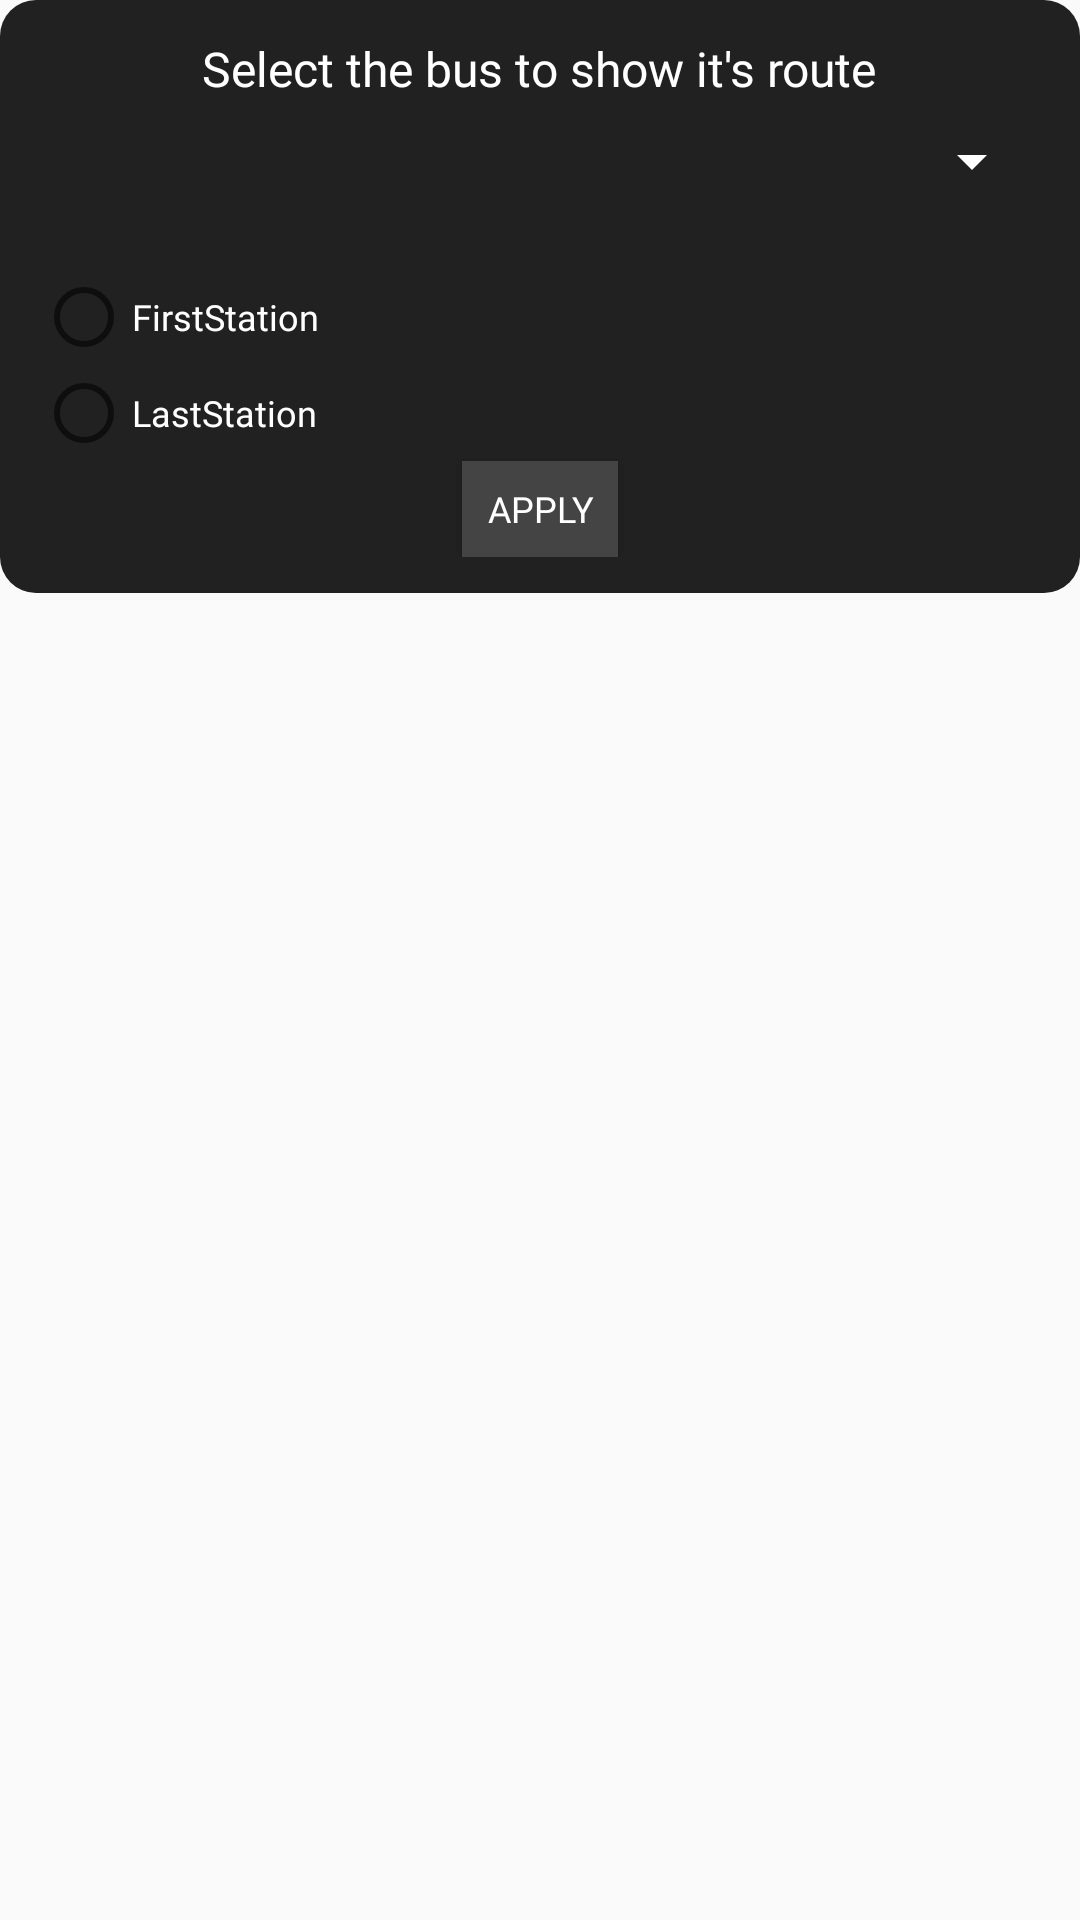

The Android layout XML behind this screen, and the referenced resources:
<!-- AndroidManifest.xml: application theme AppTheme -->
<!-- res/layout/bus_route.xml -->
<?xml version="1.0" encoding="utf-8"?>
<RelativeLayout xmlns:android="http://schemas.android.com/apk/res/android"
    xmlns:tools="http://schemas.android.com/tools"
    android:layout_width="match_parent"
    android:layout_height="match_parent">

    <RelativeLayout
        android:layout_width="match_parent"
        android:layout_height="wrap_content"
        android:layout_alignParentTop="true"
        android:background="@drawable/popup_style_set"
        android:padding="12dp"
        tools:ignore="UselessParent">

        <TextView
            android:id="@+id/textView_drawRoute_select_bus"
            android:layout_width="wrap_content"
            android:layout_height="wrap_content"
            android:text="@string/select_the_bus_to_show_it_s_route"
            android:textColor="@color/white"
            android:fontFamily="@font/modern_sans"
            android:layout_centerHorizontal="true"
            android:textSize="16sp" />

        <Spinner
            android:id="@+id/spinner_drawRoute_selectBus"
            android:layout_width="match_parent"
            android:layout_height="wrap_content"
            android:layout_below="@id/textView_drawRoute_select_bus"
            android:layout_marginTop="8dp"
            android:layout_marginBottom="16dp"
            android:backgroundTint="@color/white"
            android:popupBackground="@color/white"
            tools:targetApi="lollipop" />

        <RadioGroup
            android:id="@+id/radioGroupRouting"
            android:layout_width="wrap_content"
            android:layout_height="wrap_content"
            android:layout_below="@+id/spinner_drawRoute_selectBus"
            android:layout_marginTop="8dp">

            <RadioButton
                android:id="@+id/radioButtonRouting"
                android:layout_width="wrap_content"
                android:layout_height="wrap_content"
                android:fontFamily="@font/modern_sans"
                android:text="@string/firstStation"
                android:textColor="@color/white"
                android:textSize="12sp" />

            <RadioButton
                android:id="@+id/radioButtonRouting2"
                android:layout_width="wrap_content"
                android:layout_height="wrap_content"
                android:fontFamily="@font/modern_sans"
                android:text="@string/lastStation"
                android:textColor="@color/white"
                android:textSize="12sp" />

        </RadioGroup>

        <Button
            android:id="@+id/button_drawRoute_apply"
            android:layout_width="52dp"
            android:layout_height="32dp"
            android:layout_below="@id/radioGroupRouting"
            android:layout_centerHorizontal="true"
            android:background="@color/darkerGray"
            android:text="@string/apply"
            android:textSize="12sp"
            android:fontFamily="@font/modern_sans"
            android:textColor="@color/white" />


    </RelativeLayout>

</RelativeLayout>
<!-- resources referenced by this layout -->
<resources>
  <color name="darkerGray">#444444</color>
  <color name="white">#FFFFFF</color>
  <!-- drawable popup_style_set (drawable-mdpi) -->
  <?xml version="1.0" encoding="utf-8"?>
  <shape xmlns:android="http://schemas.android.com/apk/res/android">
      <solid android:color="@color/darkerDarkGray" />
      <corners android:radius="12dp" />
  </shape>
  <string name="apply">Apply</string>
  <string name="firstStation">FirstStation</string>
  <string name="lastStation">LastStation</string>
  <string name="select_the_bus_to_show_it_s_route">Select the bus to show it\'s route</string>
  <style name="AppTheme" parent="Theme.AppCompat.Light.DarkActionBar">
          
          <item name="colorPrimary">@color/lighterDarkGray</item>
          <item name="colorPrimaryDark">@color/darkerDarkGray</item>
          <item name="colorAccent">@color/gray</item>
      </style>
  <color name="darkerDarkGray">#212121</color>
  <color name="lighterDarkGray">#333333</color>
  <color name="gray">#808080</color>
</resources>
